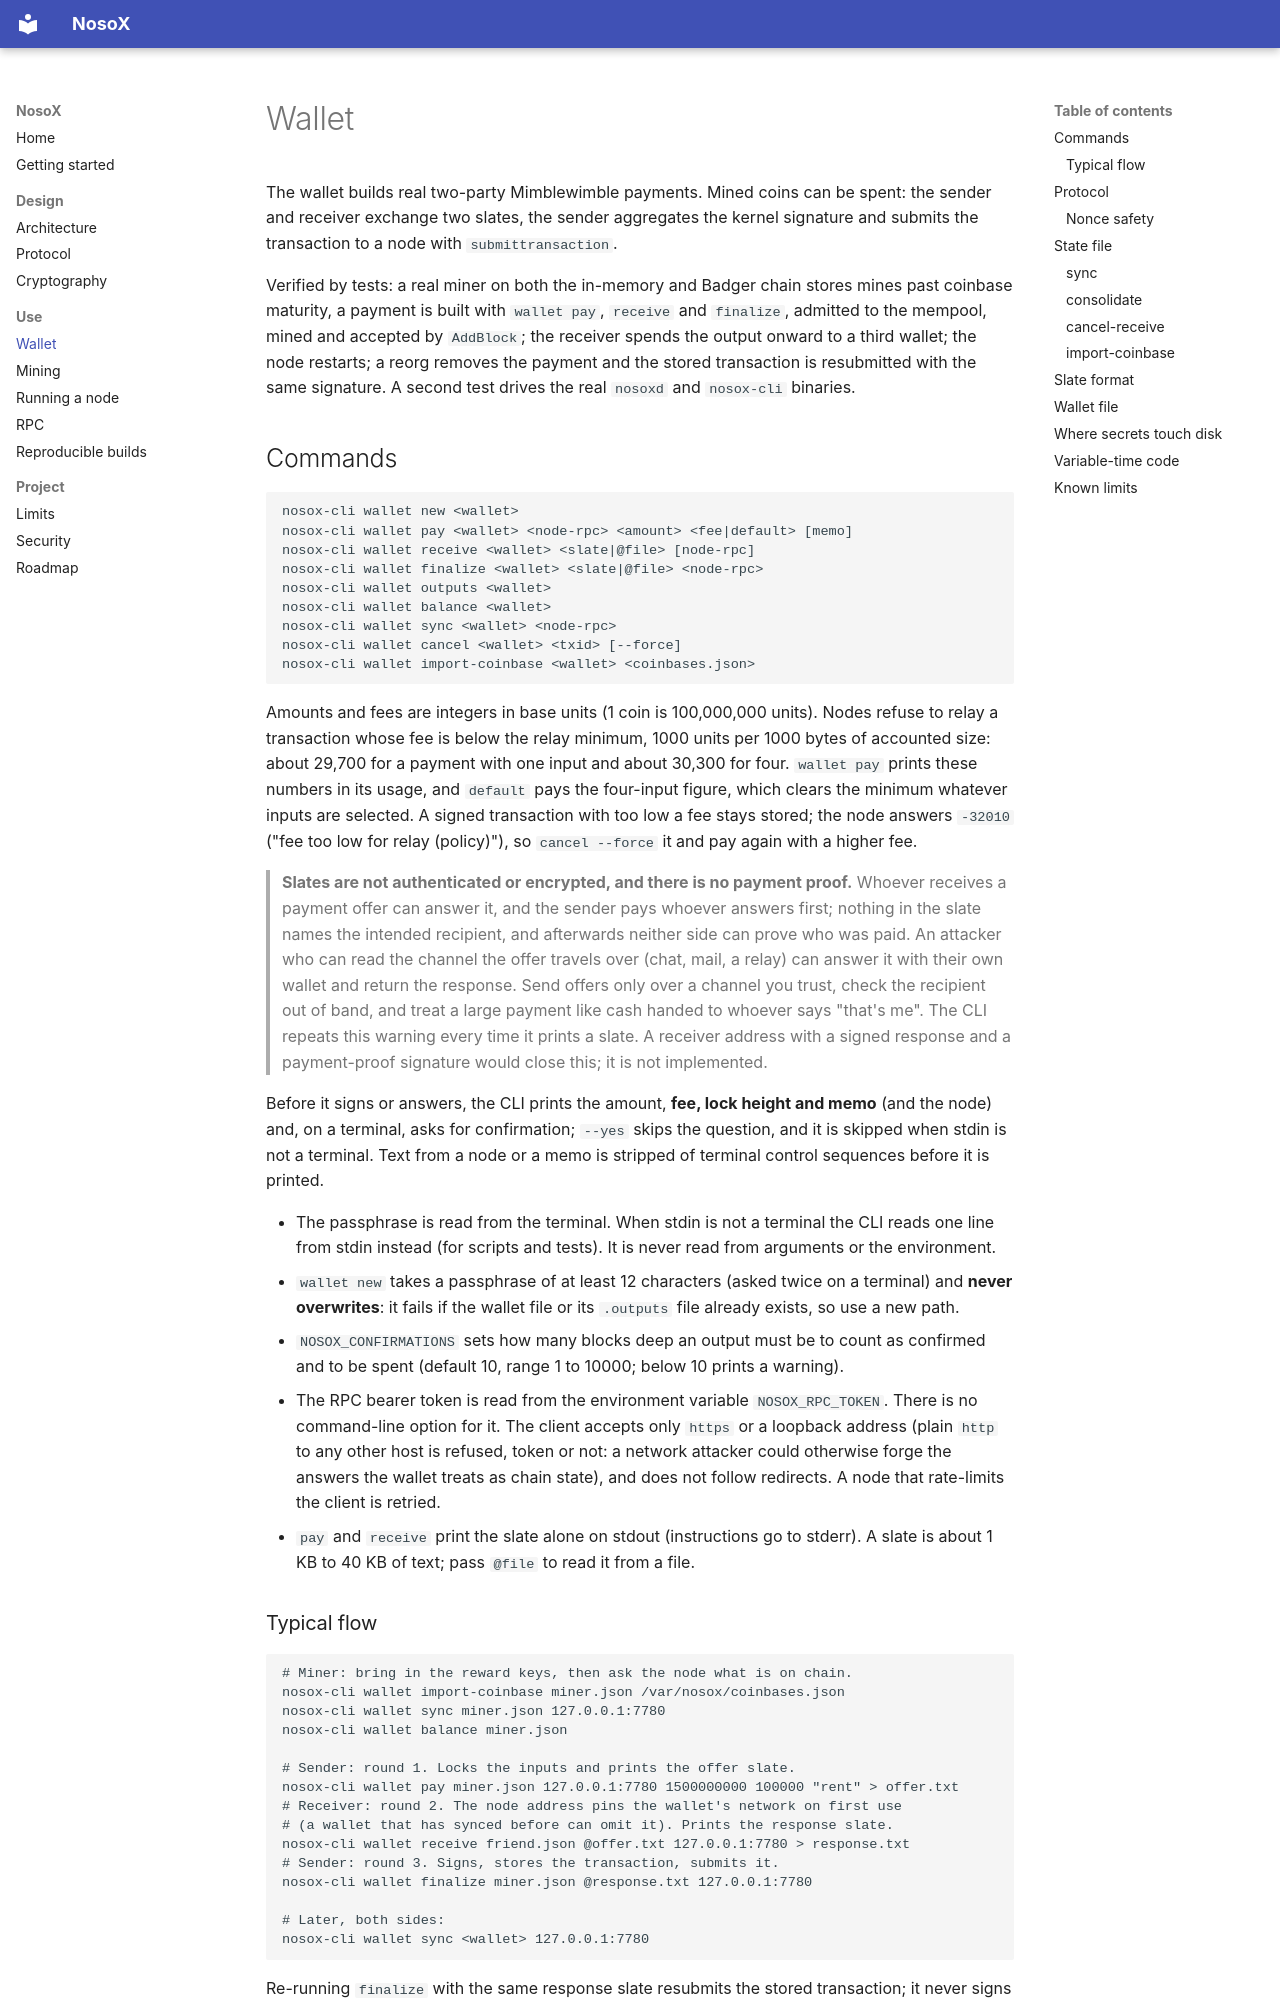

repository: pasichDev/nosoX · page: wallet/index.html · generator: mkdocs

# Wallet

The wallet builds real two-party Mimblewimble payments. Mined coins can be
spent: the sender and receiver exchange two slates, the sender aggregates the
kernel signature and submits the transaction to a node with `submittransaction`.

Verified by tests: a real miner on both the in-memory and Badger chain stores
mines past coinbase maturity, a payment is built with `wallet pay`, `receive`
and `finalize`, admitted to the mempool, mined and accepted by `AddBlock`; the
receiver spends the output onward to a third wallet; the node restarts; a reorg
removes the payment and the stored transaction is resubmitted with the same
signature. A second test drives the real `nosoxd` and `nosox-cli` binaries.

## Commands

```
nosox-cli wallet new <wallet>
nosox-cli wallet pay <wallet> <node-rpc> <amount> <fee|default> [memo]
nosox-cli wallet receive <wallet> <slate|@file> [node-rpc]
nosox-cli wallet finalize <wallet> <slate|@file> <node-rpc>
nosox-cli wallet outputs <wallet>
nosox-cli wallet balance <wallet>
nosox-cli wallet sync <wallet> <node-rpc>
nosox-cli wallet cancel <wallet> <txid> [--force]
nosox-cli wallet import-coinbase <wallet> <coinbases.json>
```

Amounts and fees are integers in base units (1 coin is 100,000,000 units).
Nodes refuse to relay a transaction whose fee is below the relay minimum, 1000
units per 1000 bytes of accounted size: about 29,700 for a payment with one
input and about 30,300 for four. `wallet pay` prints these numbers in its usage,
and `default` pays the four-input figure, which clears the minimum whatever
inputs are selected. A signed transaction with too low a fee stays stored; the
node answers `-32010` ("fee too low for relay (policy)"), so `cancel --force` it
and pay again with a higher fee.

> **Slates are not authenticated or encrypted, and there is no payment proof.**
> Whoever receives a payment offer can answer it, and the sender pays whoever
> answers first; nothing in the slate names the intended recipient, and afterwards
> neither side can prove who was paid. An attacker who can read the channel the
> offer travels over (chat, mail, a relay) can answer it with their own wallet and
> return the response. Send offers only over a channel you trust, check the
> recipient out of band, and treat a large payment like cash handed to whoever
> says "that's me". The CLI repeats this warning every time it prints a slate.
> A receiver address with a signed response and a payment-proof signature would
> close this; it is not implemented.

Before it signs or answers, the CLI prints the amount, **fee, lock height and
memo** (and the node) and, on a terminal, asks for confirmation; `--yes` skips the
question, and it is skipped when stdin is not a terminal. Text from a node or a
memo is stripped of terminal control sequences before it is printed.

- The passphrase is read from the terminal. When stdin is not a terminal the CLI
  reads one line from stdin instead (for scripts and tests). It is never read
  from arguments or the environment.
- `wallet new` takes a passphrase of at least 12 characters (asked twice on a
  terminal) and **never overwrites**: it fails if the wallet file or its
  `.outputs` file already exists, so use a new path.
- `NOSOX_CONFIRMATIONS` sets how many blocks deep an output must be to count as
  confirmed and to be spent (default 10, range 1 to 10000; below 10 prints a warning).
- The RPC bearer token is read from the environment variable `NOSOX_RPC_TOKEN`.
  There is no command-line option for it. The client accepts only `https` or a
  loopback address (plain `http` to any other host is refused, token or not: a network
  attacker could otherwise forge the answers the wallet treats as chain state), and
  does not follow redirects. A node that rate-limits the client is retried.
- `pay` and `receive` print the slate alone on stdout (instructions go to
  stderr). A slate is about 1 KB to 40 KB of text; pass `@file` to read it from a
  file.

### Typical flow

```
# Miner: bring in the reward keys, then ask the node what is on chain.
nosox-cli wallet import-coinbase miner.json /var/nosox/coinbases.json
nosox-cli wallet sync miner.json 127.0.0.1:7780
nosox-cli wallet balance miner.json

# Sender: round 1. Locks the inputs and prints the offer slate.
nosox-cli wallet pay miner.json 127.0.0.1:7780 1500000000 100000 "rent" > offer.txt
# Receiver: round 2. The node address pins the wallet's network on first use
# (a wallet that has synced before can omit it). Prints the response slate.
nosox-cli wallet receive friend.json @offer.txt 127.0.0.1:7780 > response.txt
# Sender: round 3. Signs, stores the transaction, submits it.
nosox-cli wallet finalize miner.json @response.txt 127.0.0.1:7780

# Later, both sides:
nosox-cli wallet sync <wallet> 127.0.0.1:7780
```

Re-running `finalize` with the same response slate resubmits the stored
transaction; it never signs again.
